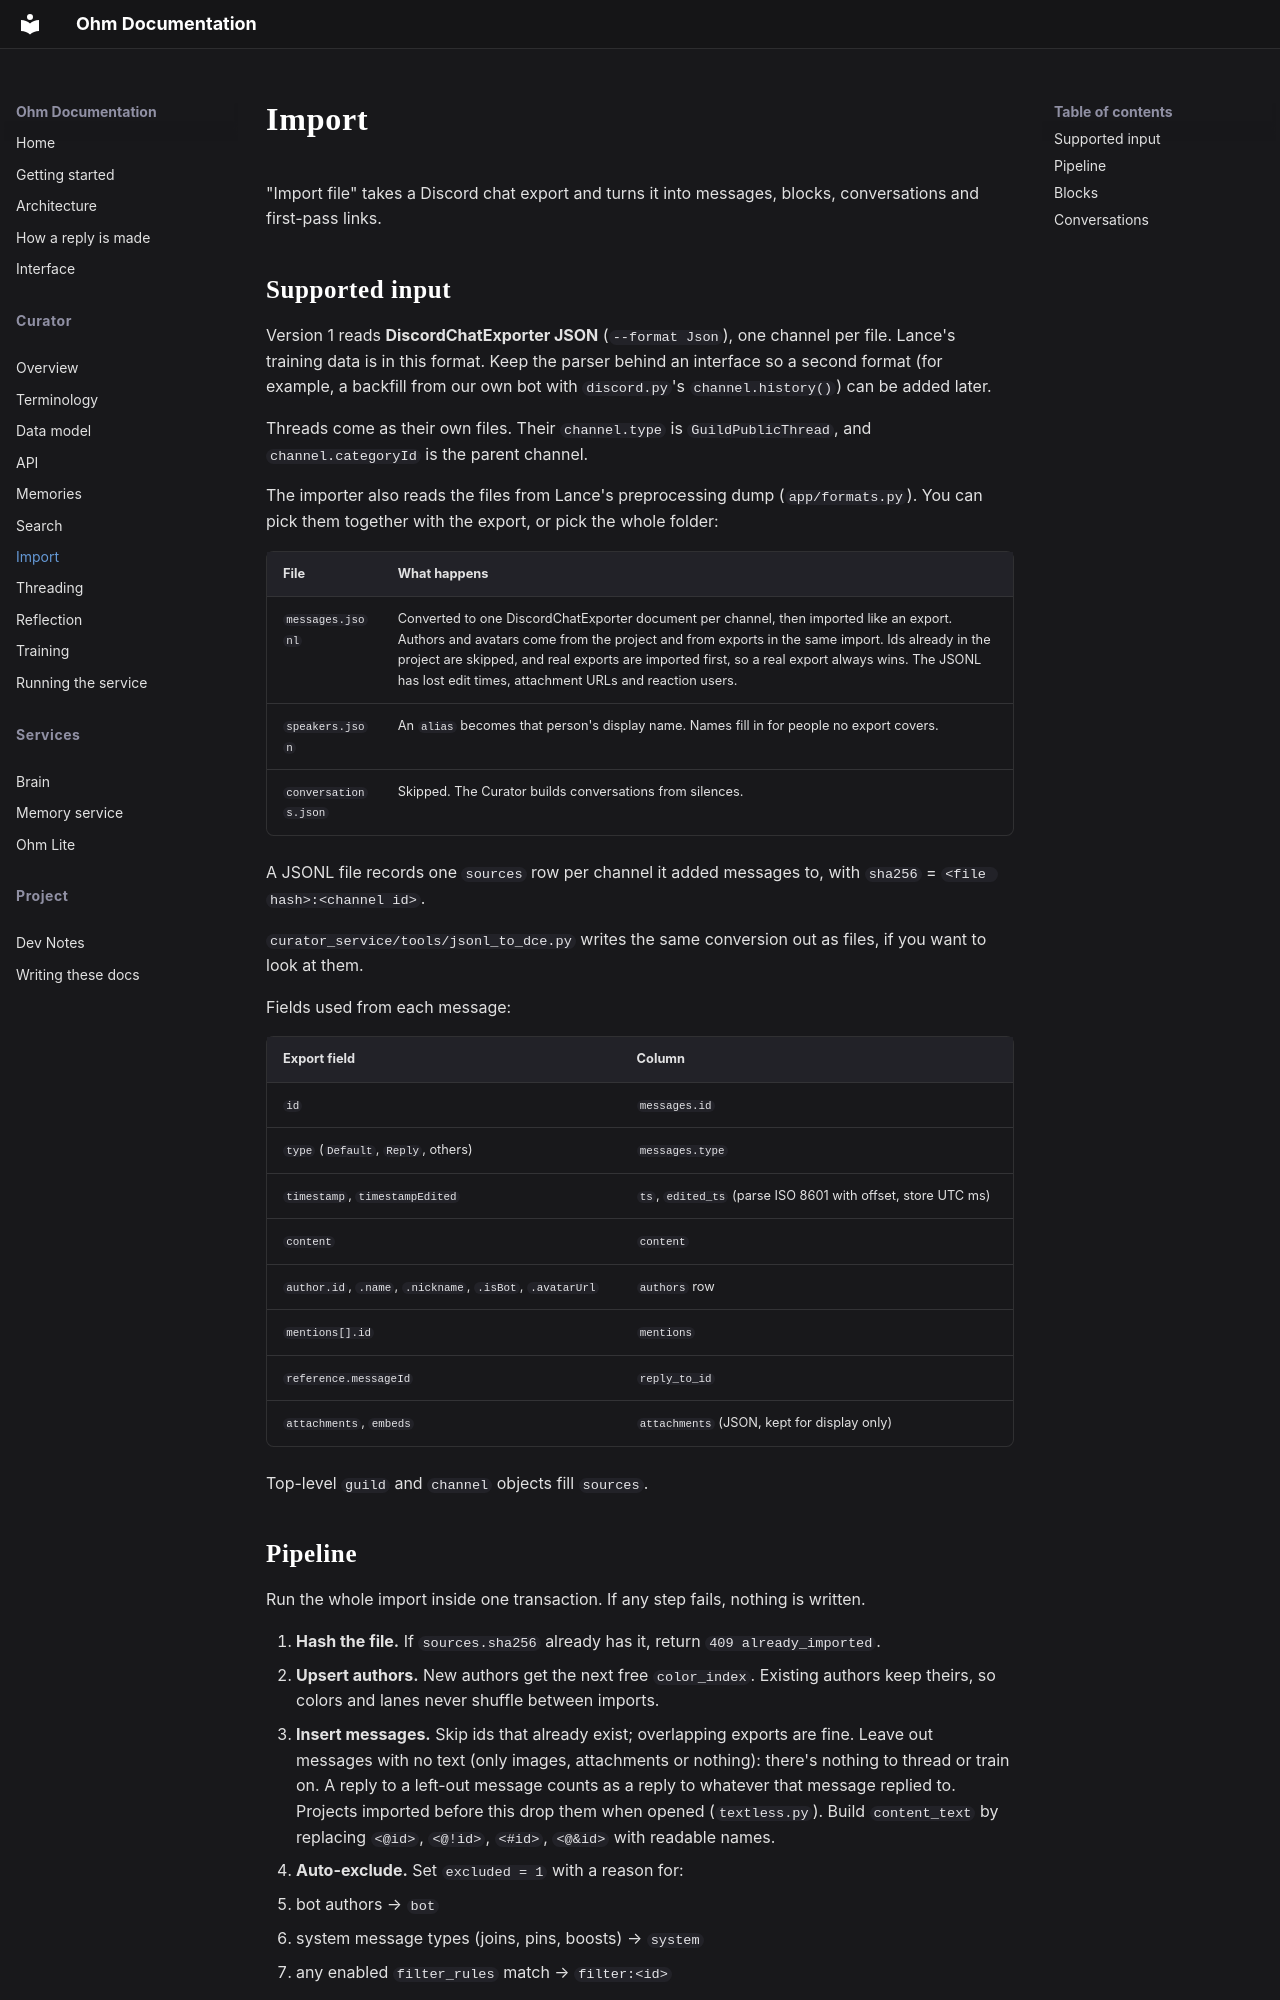

repository: isLenk/project-ohm · page: Curator/import/index.html · generator: mkdocs

# Import

"Import file" takes a Discord chat export and turns it into messages, blocks, conversations and first-pass links.

## Supported input

Version 1 reads **DiscordChatExporter JSON** (`--format Json`), one channel per file. Lance's training data is in this format. Keep the parser behind an interface so a second format (for example, a backfill from our own bot with `discord.py`'s `channel.history()`) can be added later.

Threads come as their own files. Their `channel.type` is `GuildPublicThread`, and `channel.categoryId` is the parent channel.

The importer also reads the files from Lance's preprocessing dump (`app/formats.py`). You can pick them together with the export, or pick the whole folder:

| File | What happens |
|---|---|
| `messages.jsonl` | Converted to one DiscordChatExporter document per channel, then imported like an export. Authors and avatars come from the project and from exports in the same import. Ids already in the project are skipped, and real exports are imported first, so a real export always wins. The JSONL has lost edit times, attachment URLs and reaction users. |
| `speakers.json` | An `alias` becomes that person's display name. Names fill in for people no export covers. |
| `conversations.json` | Skipped. The Curator builds conversations from silences. |

A JSONL file records one `sources` row per channel it added messages to, with `sha256` = `<file hash>:<channel id>`.

`curator_service/tools/jsonl_to_dce.py` writes the same conversion out as files, if you want to look at them.

Fields used from each message:

| Export field | Column |
|---|---|
| `id` | `messages.id` |
| `type` (`Default`, `Reply`, others) | `messages.type` |
| `timestamp`, `timestampEdited` | `ts`, `edited_ts` (parse ISO 8601 with offset, store UTC ms) |
| `content` | `content` |
| `author.id`, `.name`, `.nickname`, `.isBot`, `.avatarUrl` | `authors` row |
| `mentions[].id` | `mentions` |
| `reference.messageId` | `reply_to_id` |
| `attachments`, `embeds` | `attachments` (JSON, kept for display only) |

Top-level `guild` and `channel` objects fill `sources`.
